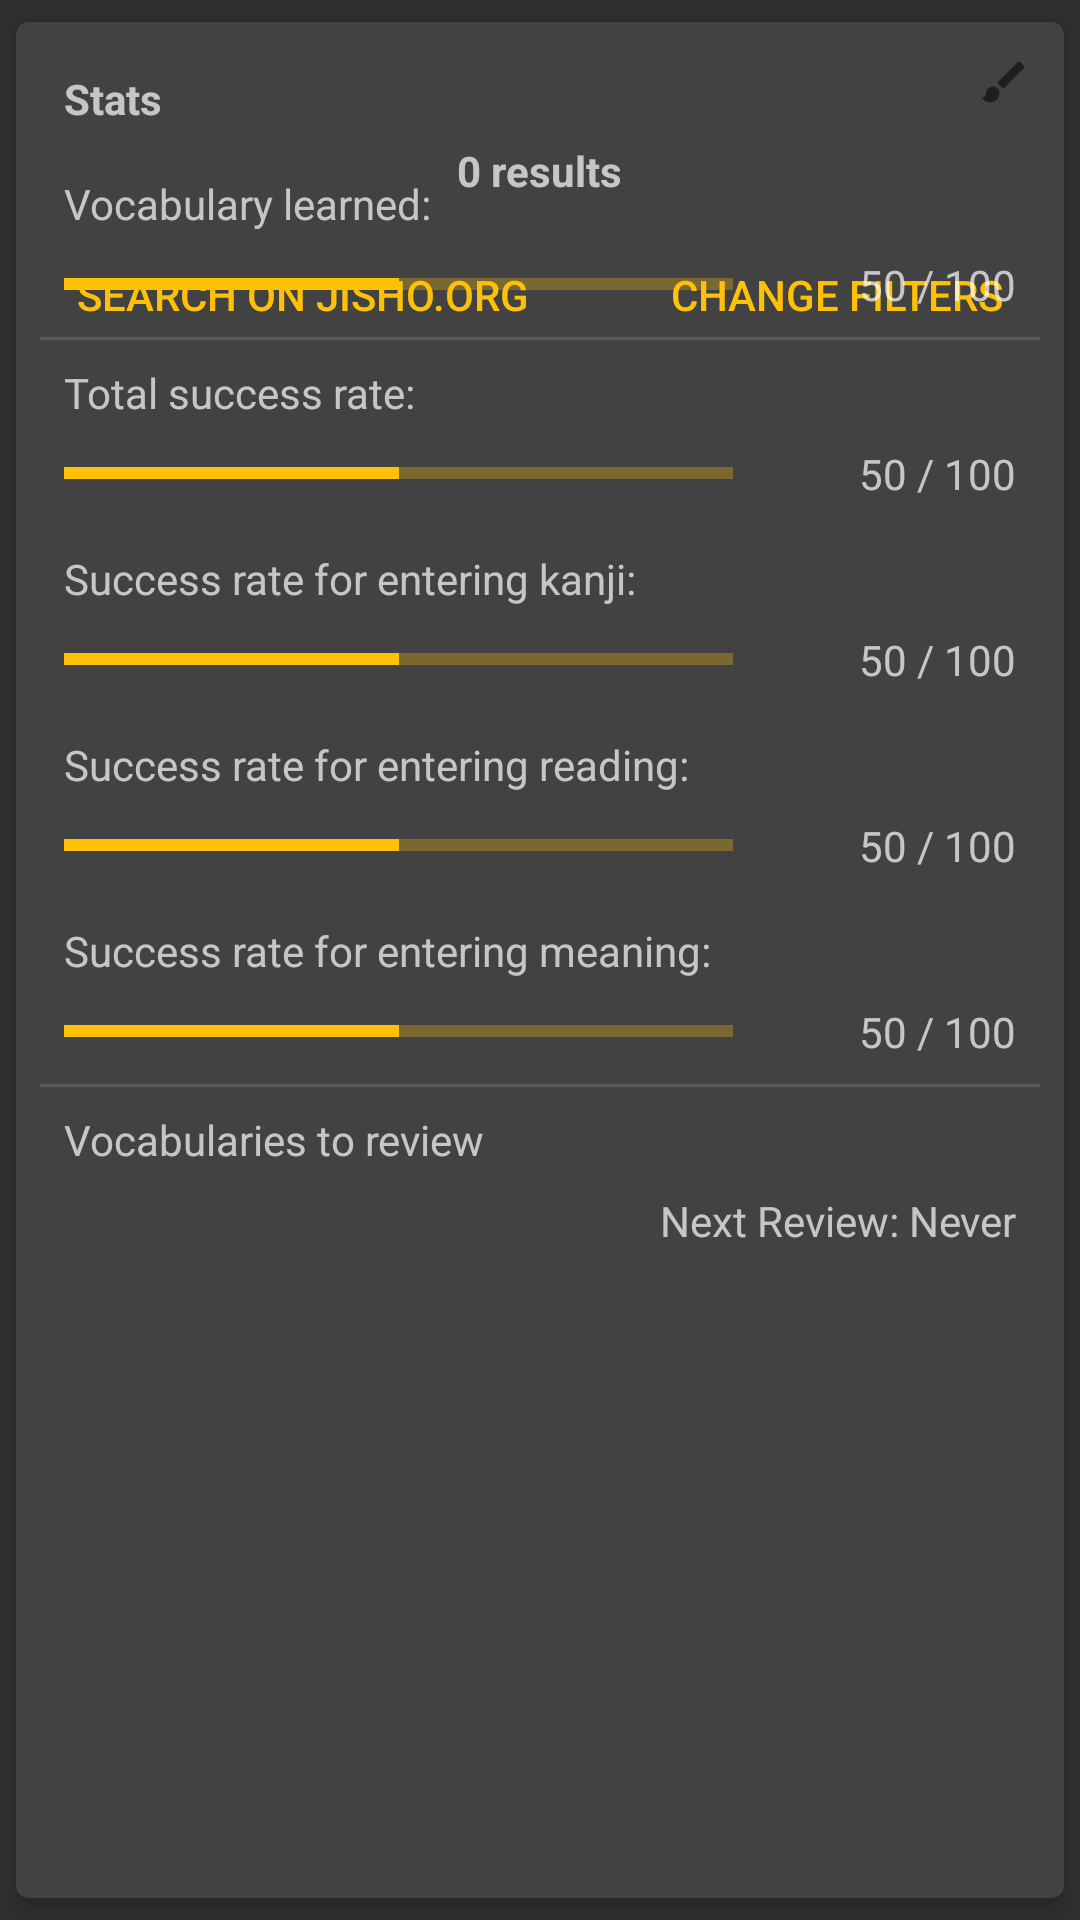

Produce the Android XML layout that renders to this screen, including the resource entries it uses.
<!-- AndroidManifest.xml: application theme AppTheme -->
<!-- res/layout/stats.xml -->
<android.support.v7.widget.CardView
	xmlns:android="http://schemas.android.com/apk/res/android"
	xmlns:card_view="http://schemas.android.com/apk/res-auto"
	android:id="@+id/card_stats"
	android:layout_gravity="top"
	android:layout_width="match_parent"
	android:layout_height="wrap_content"
	card_view:cardCornerRadius="4dp"
	card_view:cardElevation="4dp"
	card_view:cardUseCompatPadding="true"
	android:clickable="true"
	android:foreground="?attr/selectableItemBackground"
	android:padding="8dp">

	<LinearLayout
		android:id="@+id/results_layout"
		android:layout_width="fill_parent"
		android:layout_height="wrap_content"
		android:orientation="vertical"
		android:padding="8dp">
	
		<ImageButton
			android:id="@+id/stroke_order"
			android:layout_gravity="top|right"
			android:layout_width="24dp"
			android:layout_height="24dp"
			android:scaleType="center"
			android:src="@drawable/stroke_order"
			android:background="?attr/selectableItemBackgroundBorderless"
			android:clickable="true"
		/>
		
		<TextView
			android:id="@+id/results_text"
			android:layout_gravity="center"
			android:layout_width="wrap_content"
			android:layout_height="wrap_content"
			android:text="0 results"
			android:gravity="center"
			android:padding="8dp"
			android:textStyle="bold"
		/>
		
		<LinearLayout
			android:layout_width="fill_parent"
			android:layout_height="fill_parent"
			android:orientation="horizontal">

			<Button
				android:id="@+id/jisho_button"
				android:layout_width="wrap_content"
				android:layout_height="wrap_content"
				android:text="Search on jisho.org"
				android:textColor="@color/accent"
				style="?android:attr/borderlessButtonStyle"
				android:layout_gravity="center"
			/>

			<FrameLayout
				android:layout_width="0dp"
				android:layout_height="0dp"
				android:layout_weight="2"/>

			<Button
				android:id="@+id/filter_button"
				android:layout_width="wrap_content"
				android:layout_height="wrap_content"
				android:text="Change filters"
				android:textColor="@color/accent"
				style="?android:attr/borderlessButtonStyle"
				android:layout_gravity="center"
			/>

		</LinearLayout>
	
	</LinearLayout>
	
	<LinearLayout xmlns:android="http://schemas.android.com/apk/res/android"
		android:id="@+id/stats_layout"
		android:layout_width="fill_parent"
		android:layout_height="wrap_content"
		android:orientation="vertical"
		android:padding="8dp">

		<TextView
			android:layout_gravity="left|top"
			android:layout_width="wrap_content"
			android:layout_height="wrap_content"
			android:text="Stats"
			android:gravity="left|top"
			android:padding="8dp"
			android:textStyle="bold"
		/>
	
		<TextView
			android:layout_gravity="left"
			android:layout_width="wrap_content"
			android:layout_height="wrap_content"
			android:text="Vocabulary learned:"
			android:gravity="left"
			android:paddingLeft="8dp"
			android:paddingTop="8dp"/>
	
		<LinearLayout xmlns:android="http://schemas.android.com/apk/res/android"
			android:layout_width="fill_parent"
			android:layout_height="fill_parent"
			android:orientation="horizontal">

			<ProgressBar
				android:id="@+id/learned_progress"
				style="@android:style/Widget.Material.Light.ProgressBar.Horizontal"
				android:layout_width="200dp"
				android:layout_height="wrap_content"
				android:padding="8dp"
				android:progress="50"
				android:max="100"
				android:layout_gravity="center"
				android:layout_weight="3"
			/>

			<TextView
				android:id="@+id/learned_progress_number"
				android:layout_gravity="right|center"
				android:layout_width="wrap_content"
				android:layout_height="wrap_content"
				android:text="50 / 100"
				android:gravity="right|center"
				android:padding="8dp"
				android:layout_weight="2"/>

		</LinearLayout>

		<View
			android:layout_width="match_parent"
			android:layout_height="1dp"
			android:background="?android:attr/listDivider"/>
		
		<TextView
			android:layout_gravity="left"
			android:layout_width="wrap_content"
			android:layout_height="wrap_content"
			android:text="Total success rate:"
			android:gravity="left"
			android:paddingLeft="8dp"
			android:paddingTop="8dp"/>

		<LinearLayout xmlns:android="http://schemas.android.com/apk/res/android"
			android:layout_width="fill_parent"
			android:layout_height="fill_parent"
			android:orientation="horizontal">

			<ProgressBar
				android:id="@+id/total_progress"
				style="@android:style/Widget.Material.Light.ProgressBar.Horizontal"
				android:layout_width="200dp"
				android:layout_height="wrap_content"
				android:padding="8dp"
				android:progress="50"
				android:max="100"
				android:layout_gravity="center"
				android:layout_weight="3"
			/>

			<TextView
				android:id="@+id/total_progress_number"
				android:layout_gravity="right|center"
				android:layout_width="wrap_content"
				android:layout_height="wrap_content"
				android:text="50 / 100"
				android:gravity="right|center"
				android:padding="8dp"
				android:layout_weight="2"/>

		</LinearLayout>
		
		<TextView
			android:layout_gravity="left"
			android:layout_width="wrap_content"
			android:layout_height="wrap_content"
			android:text="Success rate for entering kanji:"
			android:gravity="left"
			android:paddingLeft="8dp"
			android:paddingTop="8dp"/>

		<LinearLayout xmlns:android="http://schemas.android.com/apk/res/android"
			android:layout_width="fill_parent"
			android:layout_height="wrap_content"
			android:orientation="horizontal">

			<ProgressBar
				android:id="@+id/kanji_progress"
				style="@android:style/Widget.Material.Light.ProgressBar.Horizontal"
				android:layout_width="200dp"
				android:layout_height="wrap_content"
				android:padding="8dp"
				android:progress="50"
				android:max="100"
				android:layout_gravity="center"
				android:layout_weight="3"
			/>

			<TextView
				android:id="@+id/kanji_progress_number"
				android:layout_gravity="right|center"
				android:layout_width="wrap_content"
				android:layout_height="wrap_content"
				android:text="50 / 100"
				android:gravity="right|center"
				android:padding="8dp"
				android:layout_weight="2"/>

		</LinearLayout>

		<TextView
			android:layout_gravity="left"
			android:layout_width="wrap_content"
			android:layout_height="wrap_content"
			android:text="Success rate for entering reading:"
			android:gravity="left"
			android:paddingLeft="8dp"
			android:paddingTop="8dp"/>

		<LinearLayout xmlns:android="http://schemas.android.com/apk/res/android"
			android:layout_width="fill_parent"
			android:layout_height="fill_parent"
			android:orientation="horizontal">

			<ProgressBar
				android:id="@+id/reading_progress"
				style="@android:style/Widget.Material.Light.ProgressBar.Horizontal"
				android:layout_width="200dp"
				android:layout_height="wrap_content"
				android:padding="8dp"
				android:progress="50"
				android:max="100"
				android:layout_gravity="center"
				android:layout_weight="3"
			/>

			<TextView
				android:id="@+id/reading_progress_number"
				android:layout_gravity="right|center"
				android:layout_width="wrap_content"
				android:layout_height="wrap_content"
				android:text="50 / 100"
				android:gravity="right|center"
				android:padding="8dp"
				android:layout_weight="2"/>

		</LinearLayout>

		<TextView
			android:layout_gravity="left"
			android:layout_width="wrap_content"
			android:layout_height="wrap_content"
			android:text="Success rate for entering meaning:"
			android:gravity="left"
			android:paddingLeft="8dp"
			android:paddingTop="8dp"/>

		<LinearLayout xmlns:android="http://schemas.android.com/apk/res/android"
			android:layout_width="fill_parent"
			android:layout_height="fill_parent"
			android:orientation="horizontal">

			<ProgressBar
				android:id="@+id/meaning_progress"
				style="@android:style/Widget.Material.Light.ProgressBar.Horizontal"
				android:layout_width="200dp"
				android:layout_height="wrap_content"
				android:padding="8dp"
				android:progress="50"
				android:max="100"
				android:layout_gravity="center"
				android:layout_weight="3"
			/>

			<TextView
				android:id="@+id/meaning_progress_number"
				android:layout_gravity="right|center"
				android:layout_width="wrap_content"
				android:layout_height="wrap_content"
				android:text="50 / 100"
				android:gravity="right|center"
				android:padding="8dp"
				android:layout_weight="2"/>

		</LinearLayout>

		<View
			android:layout_width="match_parent"
			android:layout_height="1dp"
			android:background="?android:attr/listDivider"/>
		
		<TextView
			android:id="@+id/text_next_review"
			android:layout_gravity="left"
			android:layout_width="wrap_content"
			android:layout_height="wrap_content"
			android:text="Vocabularies to review"
			android:gravity="left"
			android:paddingLeft="8dp"
			android:paddingTop="8dp"/>
		
		<TextView
			android:id="@+id/date_next_review"
			android:layout_gravity="right|bottom"
			android:layout_width="wrap_content"
			android:layout_height="wrap_content"
			android:text="Next Review: Never"
			android:gravity="right|bottom"
			android:padding="8dp"/>

	</LinearLayout>

</android.support.v7.widget.CardView>
<!-- resources referenced by this layout -->
<resources>
  <item name="accent" type="color">#FFC107</item>
  <!-- drawable stroke_order (drawable) -->
  <vector xmlns:android="http://schemas.android.com/apk/res/android"
      android:height="18dp"
      android:width="18dp"
      android:viewportWidth="24"
      android:viewportHeight="24">
      <path android:fillColor="@color/gray" android:pathData="M20.71,4.63L19.37,3.29C19,2.9 18.35,2.9 17.96,3.29L9,12.25L11.75,15L20.71,6.04C21.1,5.65 21.1,5 20.71,4.63M7,14A3,3 0 0,0 4,17C4,18.31 2.84,19 2,19C2.92,20.22 4.5,21 6,21A4,4 0 0,0 10,17A3,3 0 0,0 7,14Z" />
  </vector>
  <style name="AppTheme" parent="@style/Theme.AppCompat.NoActionBar">
  		<item name="colorPrimary">@color/primary</item>
  		<item name="colorPrimaryDark">@color/primaryDark</item>
  		<item name="colorAccent">@color/accent</item>
  		<item name="colorControlNormal">@color/accent</item>
  		<item name="textColorError">@color/primaryDark</item>
  	</style>
  <item name="gray" type="color">#8a000000</item>
  <item name="primary" type="color">#F44336</item>
  <item name="primaryDark" type="color">#D32F2F</item>
</resources>
